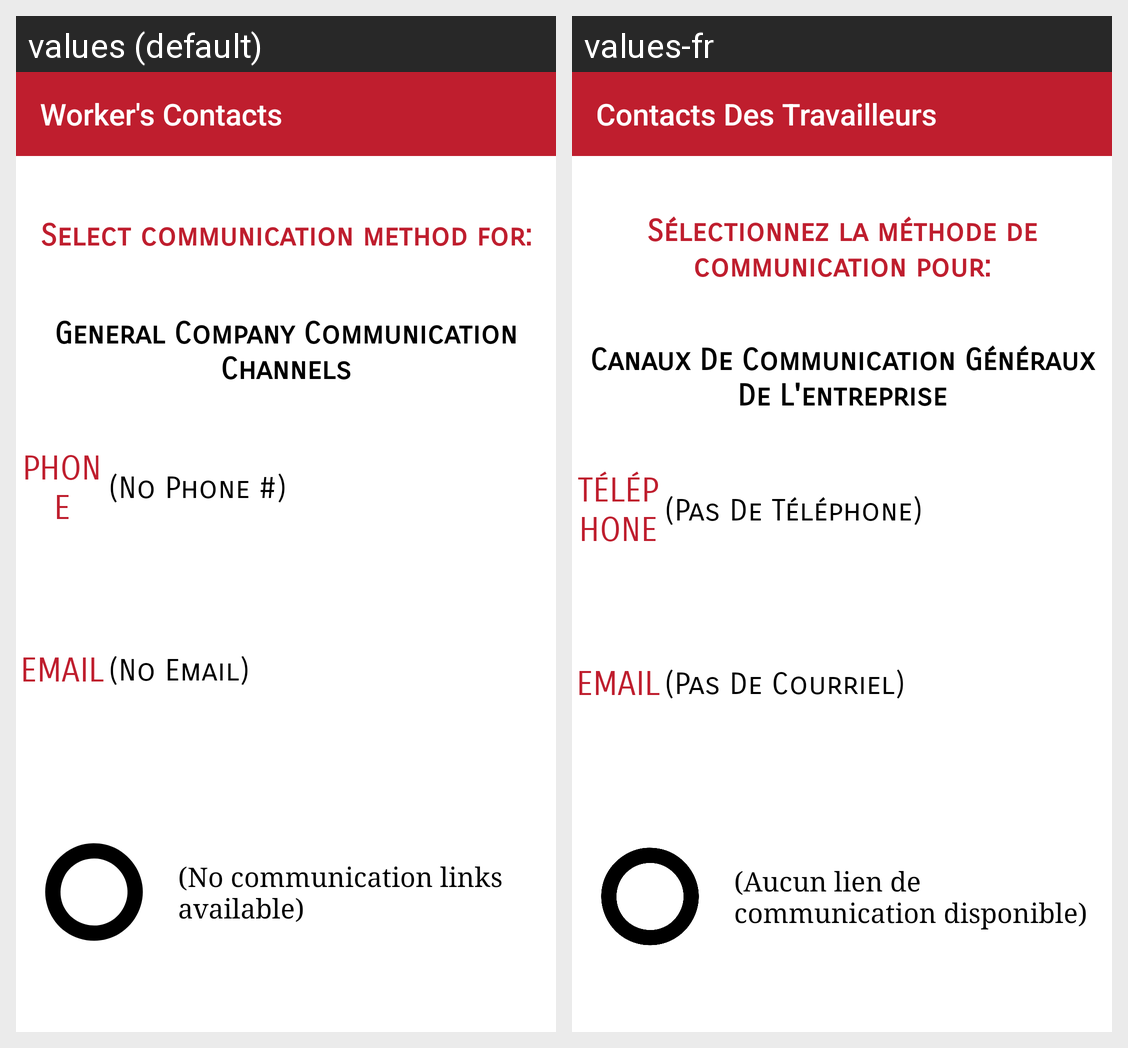

This grid shows one Android layout under two languages. Give, for every string resource on the screen, its name, the default text and each shown locale's text.
Android screen res/layout/activity_communication.xml rendered under 2 locales, left to right: values (default), values-fr. Device: Nexus 5 (rendered at 1080×1920; each locale shown at half size, 540×960, under a caption strip naming it); theme AppTheme_NoActionBar.
Strings drawn on this screen, with the default value and each locale's value (text and hints the layout hard-codes, and strings that could not be matched under every locale, appear in the picture but are not listed):

worker_contact_title
  values: Worker's Contacts
  values-fr: Contacts Des Travailleurs

communication_help
  values: Select communication method for:
  values-fr: Sélectionnez la méthode de communication pour:

communication_no_employee
  values: General Company Communication Channels
  values-fr: Canaux De Communication Généraux De L'entreprise

communication_phone
  values: PHONE
  values-fr: TÉLÉPHONE

communication_no_phone
  values: (No Phone #)
  values-fr: (Pas De Téléphone)

communication_email
  values: EMAIL
  values-fr: EMAIL

communication_no_email
  values: (No Email)
  values-fr: (Pas De Courriel)

communication_no_link
  values: (No communication links available)
  values-fr: (Aucun lien de communication disponible)
